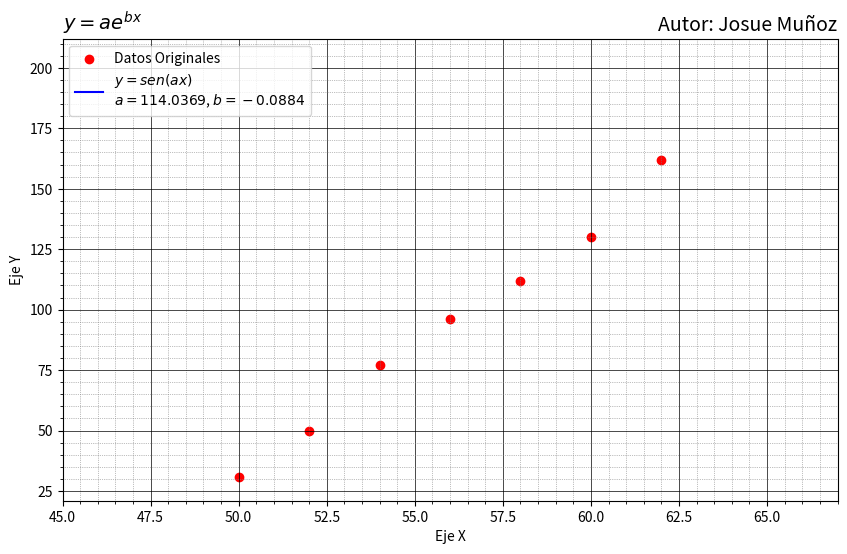

This chart was generated by the following Python code:
import numpy as np
import matplotlib.pyplot as plt

# tabulacion de datos (dominio exitencial)
X = np.array([50, 52, 54, 56, 58, 60, 62])
Y = np.array([31, 50, 77, 96, 112, 130, 162])

# logaritmo natural , uso de numpy
Y_log = np.log(Y)

#! uso de la funcion sen(x)
Y_sen= np.sin(Y)

# Cálculo de las sumatorios 
n = len(X)
sum_X = np.sum(X)
sum_Y_sen = np.sum(Y_sen)
sum_X2 = np.sum(X**2)
sum_XY_log = np.sum(X * Y_sen)

# Resolucion de sistema de ecuaciones , tanto para A y B
A = (n * sum_XY_log - sum_X * sum_Y_sen) / (n * sum_X2 - sum_X**2)
B = (sum_Y_sen * sum_X2 - sum_X * sum_XY_log) / (n * sum_X2 - sum_X**2)

# sustitucion al modelo original exponencial
a = np.exp(B)
b = A

# Generar la curva ajustada usando los parámetros obtenidos
Y_fit = a * np.exp(b * X)

# Graficar los datos originales y el ajuste exponencial con formato solicitado
plt.figure(figsize=(10, 6))
plt.scatter(X, Y, label="Datos Originales", color="red")
plt.plot(X, Y_fit, label=r'$y = sen(ax)$' + f'\n$a = {a:.4f}$, $b = {b:.4f}$', color="blue")

# Configuración de la grilla
plt.grid(which='both')
plt.minorticks_on()
plt.grid(which='major', linestyle='-', linewidth='0.5', color='black')
plt.grid(which='minor', linestyle=':', linewidth='0.5', color='gray')
plt.axhline(0, color="black")
plt.axvline(0, color="black")

# Títulos y etiquetas
plt.title(r'$y = ae^{bx}$', loc='left', fontsize=14)  # Título a la izquierda
plt.title('Autor: Josue Muñoz', loc='right', fontsize=14)  # Título a la derecha
plt.xlabel('Eje X')  # Etiqueta del eje X
plt.ylabel('Eje Y')  # Etiqueta del eje Y

# Leyenda
plt.legend(loc='upper left')

# Límites de los ejes
plt.xlim(min(X)-5, max(X)+5)
plt.ylim(min(Y)-10, max(Y)+50)

plt.show()

# Calcular y verificar el valor para X = 64
X_new = 64
Y_new = a * np.exp(b * X_new)
print(f"El valor predicho de Y para X = {X_new} es: {Y_new:.4f}")
